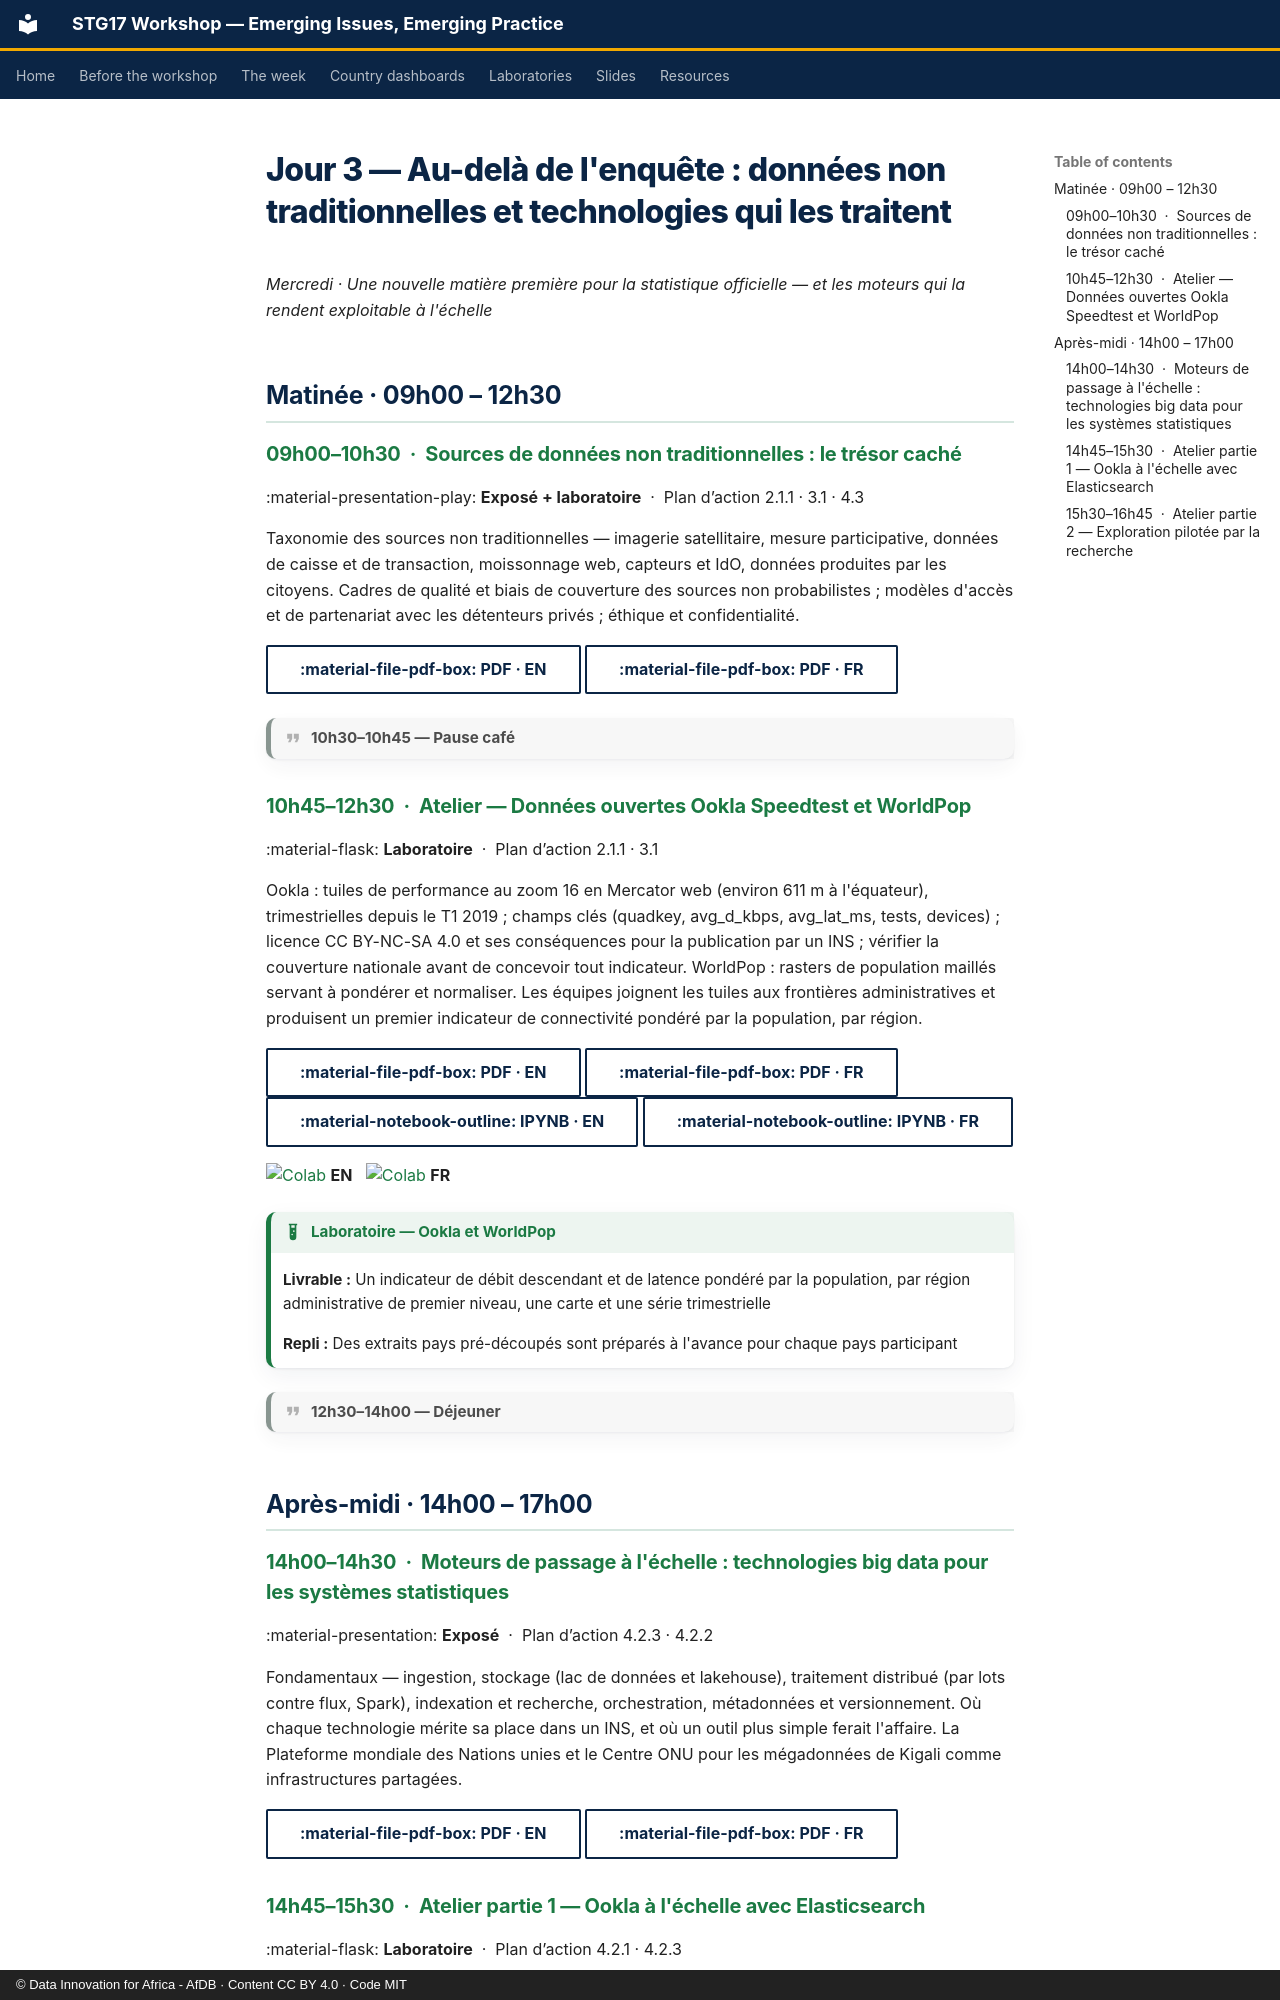

repository: datainnov4africa-web/stg17-workshop · page: day3/index.fr/index.html · generator: mkdocs · copyright: © Data Innovation for Africa - AfDB · Content CC BY 4.0 · Code MIT

<!-- GÉNÉRÉ depuis config/agenda.yml par tools/build_site.py. Ne pas modifier. -->

# Jour 3 — Au-delà de l'enquête : données non traditionnelles et technologies qui les traitent

*Mercredi · Une nouvelle matière première pour la statistique officielle — et les moteurs qui la rendent exploitable à l'échelle*

## Matinée · 09h00 – 12h30

### 09h00–10h30 &nbsp;·&nbsp; Sources de données non traditionnelles : le trésor caché

:material-presentation-play: **Exposé + laboratoire** &nbsp;·&nbsp; Plan d’action 2.1.1 · 3.1 · 4.3

Taxonomie des sources non traditionnelles — imagerie satellitaire, mesure participative, données de caisse et de transaction, moissonnage web, capteurs et IdO, données produites par les citoyens. Cadres de qualité et biais de couverture des sources non probabilistes ; modèles d'accès et de partenariat avec les détenteurs privés ; éthique et confidentialité.

[:material-file-pdf-box: PDF · EN](../downloads/Day3/0900_non-traditional-data-sources_EN.pdf){ .md-button } [:material-file-pdf-box: PDF · FR](../downloads/Day3/0900_non-traditional-data-sources_FR.pdf){ .md-button }


!!! quote "10h30–10h45 — Pause café"

### 10h45–12h30 &nbsp;·&nbsp; Atelier — Données ouvertes Ookla Speedtest et WorldPop

:material-flask: **Laboratoire** &nbsp;·&nbsp; Plan d’action 2.1.1 · 3.1

Ookla : tuiles de performance au zoom 16 en Mercator web (environ 611 m à l'équateur), trimestrielles depuis le T1 2019 ; champs clés (quadkey, avg_d_kbps, avg_lat_ms, tests, devices) ; licence CC BY-NC-SA 4.0 et ses conséquences pour la publication par un INS ; vérifier la couverture nationale avant de concevoir tout indicateur. WorldPop : rasters de population maillés servant à pondérer et normaliser. Les équipes joignent les tuiles aux frontières administratives et produisent un premier indicateur de connectivité pondéré par la population, par région.

[:material-file-pdf-box: PDF · EN](../downloads/Day3/1045_hands-on_EN.pdf){ .md-button } [:material-file-pdf-box: PDF · FR](../downloads/Day3/1045_hands-on_FR.pdf){ .md-button } [:material-notebook-outline: IPYNB · EN](../downloads/Day3/1045_hands-on_EN.ipynb){ .md-button } [:material-notebook-outline: IPYNB · FR](../downloads/Day3/1045_hands-on_FR.ipynb){ .md-button }

[![Colab](https://colab.research.google.com/assets/colab-badge.svg)](https://colab.research.google.com/github/datainnov4africa-web/stg17-workshop/blob/main/docs/downloads/Day3/1045_hands-on_EN.ipynb) **EN** &nbsp; [![Colab](https://colab.research.google.com/assets/colab-badge.svg)](https://colab.research.google.com/github/datainnov4africa-web/stg17-workshop/blob/main/docs/downloads/Day3/1045_hands-on_FR.ipynb) **FR**

!!! example "Laboratoire — Ookla et WorldPop"

    **Livrable :** Un indicateur de débit descendant et de latence pondéré par la population, par région administrative de premier niveau, une carte et une série trimestrielle

    **Repli :** Des extraits pays pré-découpés sont préparés à l'avance pour chaque pays participant


!!! quote "12h30–14h00 — Déjeuner"

## Après-midi · 14h00 – 17h00

### 14h00–14h30 &nbsp;·&nbsp; Moteurs de passage à l'échelle : technologies big data pour les systèmes statistiques

:material-presentation: **Exposé** &nbsp;·&nbsp; Plan d’action 4.2.3 · 4.2.2

Fondamentaux — ingestion, stockage (lac de données et lakehouse), traitement distribué (par lots contre flux, Spark), indexation et recherche, orchestration, métadonnées et versionnement. Où chaque technologie mérite sa place dans un INS, et où un outil plus simple ferait l'affaire. La Plateforme mondiale des Nations unies et le Centre ONU pour les mégadonnées de Kigali comme infrastructures partagées.

[:material-file-pdf-box: PDF · EN](../downloads/Day3/1400_engines-of-scale_EN.pdf){ .md-button } [:material-file-pdf-box: PDF · FR](../downloads/Day3/1400_engines-of-scale_FR.pdf){ .md-button }
